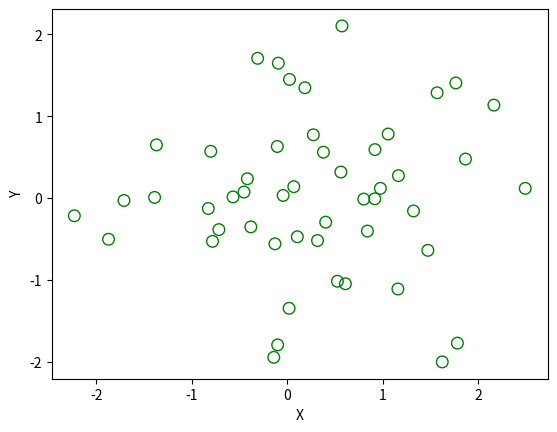

Source code (Python):
import matplotlib.pyplot as plt 
import numpy as np 

x = np.random.randn(50)
y = np.random.randn(50)

plt.scatter(x,y,s=70,facecolor='none',edgecolor='green')
plt.xlabel("X")
plt.ylabel("Y")
plt.show()